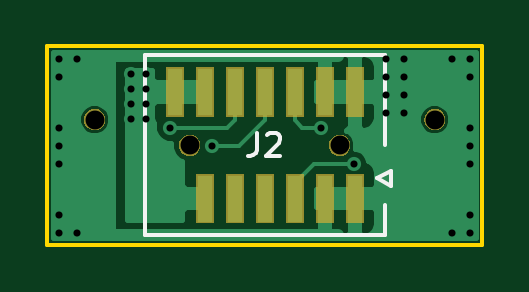
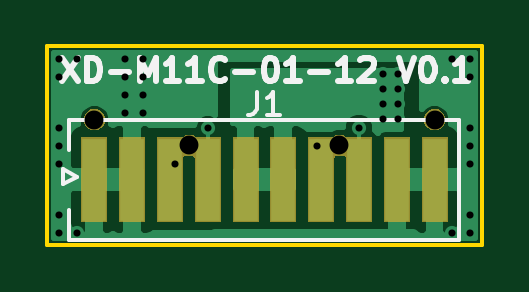
Circuit board: 9 layer files. Board 18.4 x 8.4 mm.
- bottom_copper: XD-M11C-01-12-B.Cu.gbr (12708 bytes)
- bottom_mask: XD-M11C-01-12-B.Mask.gbr (6969 bytes)
- bottom_silk: XD-M11C-01-12-B.SilkS.gbr (4994 bytes)
- outline: XD-M11C-01-12-Edge.Cuts.gbr (695 bytes)
- top_copper: XD-M11C-01-12-F.Cu.gbr (14535 bytes)
- top_mask: XD-M11C-01-12-F.Mask.gbr (8963 bytes)
- top_silk: XD-M11C-01-12-F.SilkS.gbr (1408 bytes)
- drill: XD-M11C-01-12-NPTH.drl (214 bytes)
- drill: XD-M11C-01-12-PTH.drl (826 bytes)

=== bottom_copper: XD-M11C-01-12-B.Cu.gbr (12708 bytes, source omitted) ===
=== bottom_mask: XD-M11C-01-12-B.Mask.gbr ===
G04 #@! TF.GenerationSoftware,KiCad,Pcbnew,(5.0.1)-4*
G04 #@! TF.CreationDate,2018-12-02T18:21:00+01:00*
G04 #@! TF.ProjectId,XD-M11C-01-12,58442D4D3131432D30312D31322E6B69,rev?*
G04 #@! TF.SameCoordinates,Original*
G04 #@! TF.FileFunction,Soldermask,Bot*
G04 #@! TF.FilePolarity,Negative*
%FSLAX46Y46*%
G04 Gerber Fmt 4.6, Leading zero omitted, Abs format (unit mm)*
G04 Created by KiCad (PCBNEW (5.0.1)-4) date 02.12.2018 18:21:00*
%MOMM*%
%LPD*%
G01*
G04 APERTURE LIST*
%ADD10C,0.100000*%
G04 APERTURE END LIST*
D10*
G36*
X205851000Y-151451000D02*
X204749000Y-151451000D01*
X204749000Y-147849000D01*
X205851000Y-147849000D01*
X205851000Y-151451000D01*
X205851000Y-151451000D01*
G37*
G36*
X207451000Y-151451000D02*
X206349000Y-151451000D01*
X206349000Y-147849000D01*
X207451000Y-147849000D01*
X207451000Y-151451000D01*
X207451000Y-151451000D01*
G37*
G36*
X196656552Y-147766331D02*
X196738628Y-147800328D01*
X196779941Y-147827933D01*
X196801552Y-147839485D01*
X196825001Y-147846598D01*
X196849388Y-147849000D01*
X197851000Y-147849000D01*
X197851000Y-151451000D01*
X196749000Y-151451000D01*
X196749000Y-148767592D01*
X196746598Y-148743206D01*
X196739485Y-148719757D01*
X196727934Y-148698146D01*
X196712388Y-148679204D01*
X196693446Y-148663658D01*
X196671835Y-148652107D01*
X196648386Y-148644994D01*
X196624000Y-148642592D01*
X196599614Y-148644994D01*
X196569420Y-148651000D01*
X196480579Y-148651000D01*
X196400386Y-148635049D01*
X196375999Y-148632647D01*
X196351613Y-148635049D01*
X196328164Y-148642162D01*
X196306553Y-148653714D01*
X196287611Y-148669259D01*
X196272066Y-148688201D01*
X196260515Y-148709812D01*
X196253402Y-148733261D01*
X196251000Y-148757647D01*
X196251000Y-151451000D01*
X195149000Y-151451000D01*
X195149000Y-147849000D01*
X196200612Y-147849000D01*
X196224998Y-147846598D01*
X196248447Y-147839485D01*
X196270059Y-147827933D01*
X196311372Y-147800328D01*
X196393448Y-147766331D01*
X196480579Y-147749000D01*
X196569421Y-147749000D01*
X196656552Y-147766331D01*
X196656552Y-147766331D01*
G37*
G36*
X203006552Y-147766331D02*
X203088628Y-147800328D01*
X203129941Y-147827933D01*
X203151552Y-147839485D01*
X203175001Y-147846598D01*
X203199388Y-147849000D01*
X204251000Y-147849000D01*
X204251000Y-151451000D01*
X203149000Y-151451000D01*
X203149000Y-148757647D01*
X203146598Y-148733261D01*
X203139485Y-148709812D01*
X203127934Y-148688201D01*
X203112388Y-148669259D01*
X203093446Y-148653713D01*
X203071835Y-148642162D01*
X203048386Y-148635049D01*
X203024000Y-148632647D01*
X202999614Y-148635049D01*
X202919421Y-148651000D01*
X202830580Y-148651000D01*
X202800386Y-148644994D01*
X202776000Y-148642592D01*
X202751614Y-148644994D01*
X202728165Y-148652107D01*
X202706554Y-148663658D01*
X202687612Y-148679203D01*
X202672067Y-148698145D01*
X202660515Y-148719756D01*
X202653402Y-148743205D01*
X202651000Y-148767592D01*
X202651000Y-151451000D01*
X201549000Y-151451000D01*
X201549000Y-147849000D01*
X202550612Y-147849000D01*
X202574998Y-147846598D01*
X202598447Y-147839485D01*
X202620059Y-147827933D01*
X202661372Y-147800328D01*
X202743448Y-147766331D01*
X202830579Y-147749000D01*
X202919421Y-147749000D01*
X203006552Y-147766331D01*
X203006552Y-147766331D01*
G37*
G36*
X201051000Y-151451000D02*
X199949000Y-151451000D01*
X199949000Y-147849000D01*
X201051000Y-147849000D01*
X201051000Y-151451000D01*
X201051000Y-151451000D01*
G37*
G36*
X199451000Y-151451000D02*
X198349000Y-151451000D01*
X198349000Y-147849000D01*
X199451000Y-147849000D01*
X199451000Y-151451000D01*
X199451000Y-151451000D01*
G37*
G36*
X194651000Y-151451000D02*
X193549000Y-151451000D01*
X193549000Y-147849000D01*
X194651000Y-147849000D01*
X194651000Y-151451000D01*
X194651000Y-151451000D01*
G37*
G36*
X193051000Y-151451000D02*
X191949000Y-151451000D01*
X191949000Y-147849000D01*
X193051000Y-147849000D01*
X193051000Y-151451000D01*
X193051000Y-151451000D01*
G37*
G36*
X192631552Y-146676331D02*
X192713625Y-146710327D01*
X192713626Y-146710328D01*
X192713629Y-146710329D01*
X192787496Y-146759686D01*
X192787500Y-146759689D01*
X192850311Y-146822500D01*
X192850313Y-146822503D01*
X192850314Y-146822504D01*
X192899671Y-146896371D01*
X192899672Y-146896374D01*
X192899673Y-146896375D01*
X192933669Y-146978448D01*
X192951000Y-147065579D01*
X192951000Y-147154421D01*
X192933669Y-147241552D01*
X192899673Y-147323625D01*
X192899671Y-147323629D01*
X192850314Y-147397496D01*
X192850311Y-147397500D01*
X192787500Y-147460311D01*
X192787497Y-147460313D01*
X192787496Y-147460314D01*
X192713629Y-147509671D01*
X192713626Y-147509672D01*
X192713625Y-147509673D01*
X192631552Y-147543669D01*
X192544421Y-147561000D01*
X192455579Y-147561000D01*
X192368448Y-147543669D01*
X192286375Y-147509673D01*
X192286374Y-147509672D01*
X192286371Y-147509671D01*
X192212504Y-147460314D01*
X192212503Y-147460313D01*
X192212500Y-147460311D01*
X192149689Y-147397500D01*
X192149686Y-147397496D01*
X192100329Y-147323629D01*
X192100327Y-147323625D01*
X192066331Y-147241552D01*
X192049000Y-147154421D01*
X192049000Y-147065579D01*
X192066331Y-146978448D01*
X192100327Y-146896375D01*
X192100328Y-146896374D01*
X192100329Y-146896371D01*
X192149686Y-146822504D01*
X192149687Y-146822503D01*
X192149689Y-146822500D01*
X192212500Y-146759689D01*
X192212504Y-146759686D01*
X192286371Y-146710329D01*
X192286374Y-146710328D01*
X192286375Y-146710327D01*
X192368448Y-146676331D01*
X192455579Y-146659000D01*
X192544421Y-146659000D01*
X192631552Y-146676331D01*
X192631552Y-146676331D01*
G37*
G36*
X207031552Y-146676331D02*
X207113625Y-146710327D01*
X207113626Y-146710328D01*
X207113629Y-146710329D01*
X207187496Y-146759686D01*
X207187500Y-146759689D01*
X207250311Y-146822500D01*
X207250313Y-146822503D01*
X207250314Y-146822504D01*
X207299671Y-146896371D01*
X207299672Y-146896374D01*
X207299673Y-146896375D01*
X207333669Y-146978448D01*
X207351000Y-147065579D01*
X207351000Y-147154421D01*
X207333669Y-147241552D01*
X207299673Y-147323625D01*
X207299671Y-147323629D01*
X207250314Y-147397496D01*
X207250311Y-147397500D01*
X207187500Y-147460311D01*
X207187497Y-147460313D01*
X207187496Y-147460314D01*
X207113629Y-147509671D01*
X207113626Y-147509672D01*
X207113625Y-147509673D01*
X207031552Y-147543669D01*
X206944421Y-147561000D01*
X206855579Y-147561000D01*
X206768448Y-147543669D01*
X206686375Y-147509673D01*
X206686374Y-147509672D01*
X206686371Y-147509671D01*
X206612504Y-147460314D01*
X206612503Y-147460313D01*
X206612500Y-147460311D01*
X206549689Y-147397500D01*
X206549686Y-147397496D01*
X206500329Y-147323629D01*
X206500327Y-147323625D01*
X206466331Y-147241552D01*
X206449000Y-147154421D01*
X206449000Y-147065579D01*
X206466331Y-146978448D01*
X206500327Y-146896375D01*
X206500328Y-146896374D01*
X206500329Y-146896371D01*
X206549686Y-146822504D01*
X206549687Y-146822503D01*
X206549689Y-146822500D01*
X206612500Y-146759689D01*
X206612504Y-146759686D01*
X206686371Y-146710329D01*
X206686374Y-146710328D01*
X206686375Y-146710327D01*
X206768448Y-146676331D01*
X206855579Y-146659000D01*
X206944421Y-146659000D01*
X207031552Y-146676331D01*
X207031552Y-146676331D01*
G37*
M02*

=== bottom_silk: XD-M11C-01-12-B.SilkS.gbr ===
G04 #@! TF.GenerationSoftware,KiCad,Pcbnew,(5.0.1)-4*
G04 #@! TF.CreationDate,2018-12-02T18:21:00+01:00*
G04 #@! TF.ProjectId,XD-M11C-01-12,58442D4D3131432D30312D31322E6B69,rev?*
G04 #@! TF.SameCoordinates,Original*
G04 #@! TF.FileFunction,Legend,Bot*
G04 #@! TF.FilePolarity,Positive*
%FSLAX46Y46*%
G04 Gerber Fmt 4.6, Leading zero omitted, Abs format (unit mm)*
G04 Created by KiCad (PCBNEW (5.0.1)-4) date 02.12.2018 18:21:00*
%MOMM*%
%LPD*%
G01*
G04 APERTURE LIST*
%ADD10C,0.250000*%
%ADD11C,0.150000*%
G04 APERTURE END LIST*
D10*
X208263047Y-144486380D02*
X207596380Y-145486380D01*
X207596380Y-144486380D02*
X208263047Y-145486380D01*
X207215428Y-145486380D02*
X207215428Y-144486380D01*
X206977333Y-144486380D01*
X206834476Y-144534000D01*
X206739238Y-144629238D01*
X206691619Y-144724476D01*
X206644000Y-144914952D01*
X206644000Y-145057809D01*
X206691619Y-145248285D01*
X206739238Y-145343523D01*
X206834476Y-145438761D01*
X206977333Y-145486380D01*
X207215428Y-145486380D01*
X206215428Y-145105428D02*
X205453523Y-145105428D01*
X204977333Y-145486380D02*
X204977333Y-144486380D01*
X204644000Y-145200666D01*
X204310666Y-144486380D01*
X204310666Y-145486380D01*
X203310666Y-145486380D02*
X203882095Y-145486380D01*
X203596380Y-145486380D02*
X203596380Y-144486380D01*
X203691619Y-144629238D01*
X203786857Y-144724476D01*
X203882095Y-144772095D01*
X202358285Y-145486380D02*
X202929714Y-145486380D01*
X202644000Y-145486380D02*
X202644000Y-144486380D01*
X202739238Y-144629238D01*
X202834476Y-144724476D01*
X202929714Y-144772095D01*
X201358285Y-145391142D02*
X201405904Y-145438761D01*
X201548761Y-145486380D01*
X201644000Y-145486380D01*
X201786857Y-145438761D01*
X201882095Y-145343523D01*
X201929714Y-145248285D01*
X201977333Y-145057809D01*
X201977333Y-144914952D01*
X201929714Y-144724476D01*
X201882095Y-144629238D01*
X201786857Y-144534000D01*
X201644000Y-144486380D01*
X201548761Y-144486380D01*
X201405904Y-144534000D01*
X201358285Y-144581619D01*
X200929714Y-145105428D02*
X200167809Y-145105428D01*
X199501142Y-144486380D02*
X199405904Y-144486380D01*
X199310666Y-144534000D01*
X199263047Y-144581619D01*
X199215428Y-144676857D01*
X199167809Y-144867333D01*
X199167809Y-145105428D01*
X199215428Y-145295904D01*
X199263047Y-145391142D01*
X199310666Y-145438761D01*
X199405904Y-145486380D01*
X199501142Y-145486380D01*
X199596380Y-145438761D01*
X199644000Y-145391142D01*
X199691619Y-145295904D01*
X199739238Y-145105428D01*
X199739238Y-144867333D01*
X199691619Y-144676857D01*
X199644000Y-144581619D01*
X199596380Y-144534000D01*
X199501142Y-144486380D01*
X198215428Y-145486380D02*
X198786857Y-145486380D01*
X198501142Y-145486380D02*
X198501142Y-144486380D01*
X198596380Y-144629238D01*
X198691619Y-144724476D01*
X198786857Y-144772095D01*
X197786857Y-145105428D02*
X197024952Y-145105428D01*
X196024952Y-145486380D02*
X196596380Y-145486380D01*
X196310666Y-145486380D02*
X196310666Y-144486380D01*
X196405904Y-144629238D01*
X196501142Y-144724476D01*
X196596380Y-144772095D01*
X195644000Y-144581619D02*
X195596380Y-144534000D01*
X195501142Y-144486380D01*
X195263047Y-144486380D01*
X195167809Y-144534000D01*
X195120190Y-144581619D01*
X195072571Y-144676857D01*
X195072571Y-144772095D01*
X195120190Y-144914952D01*
X195691619Y-145486380D01*
X195072571Y-145486380D01*
X194024952Y-144486380D02*
X193691619Y-145486380D01*
X193358285Y-144486380D01*
X192834476Y-144486380D02*
X192739238Y-144486380D01*
X192644000Y-144534000D01*
X192596380Y-144581619D01*
X192548761Y-144676857D01*
X192501142Y-144867333D01*
X192501142Y-145105428D01*
X192548761Y-145295904D01*
X192596380Y-145391142D01*
X192644000Y-145438761D01*
X192739238Y-145486380D01*
X192834476Y-145486380D01*
X192929714Y-145438761D01*
X192977333Y-145391142D01*
X193024952Y-145295904D01*
X193072571Y-145105428D01*
X193072571Y-144867333D01*
X193024952Y-144676857D01*
X192977333Y-144581619D01*
X192929714Y-144534000D01*
X192834476Y-144486380D01*
X192072571Y-145391142D02*
X192024952Y-145438761D01*
X192072571Y-145486380D01*
X192120190Y-145438761D01*
X192072571Y-145391142D01*
X192072571Y-145486380D01*
X191072571Y-145486380D02*
X191644000Y-145486380D01*
X191358285Y-145486380D02*
X191358285Y-144486380D01*
X191453523Y-144629238D01*
X191548761Y-144724476D01*
X191644000Y-144772095D01*
D11*
G04 #@! TO.C,J1*
X207955000Y-152190000D02*
X191445000Y-152190000D01*
X207955000Y-148380000D02*
X207955000Y-147110000D01*
X207625000Y-149520000D02*
X208225000Y-149220000D01*
X208225000Y-149820000D02*
X207625000Y-149520000D01*
X208225000Y-149220000D02*
X208225000Y-149820000D01*
X207955000Y-147110000D02*
X191445000Y-147110000D01*
X207955000Y-150920000D02*
X207955000Y-152190000D01*
X191445000Y-152190000D02*
X191445000Y-147110000D01*
X200033333Y-145927380D02*
X200033333Y-146641666D01*
X200080952Y-146784523D01*
X200176190Y-146879761D01*
X200319047Y-146927380D01*
X200414285Y-146927380D01*
X199033333Y-146927380D02*
X199604761Y-146927380D01*
X199319047Y-146927380D02*
X199319047Y-145927380D01*
X199414285Y-146070238D01*
X199509523Y-146165476D01*
X199604761Y-146213095D01*
G04 #@! TD*
M02*

=== outline: XD-M11C-01-12-Edge.Cuts.gbr ===
G04 #@! TF.GenerationSoftware,KiCad,Pcbnew,(5.0.1)-4*
G04 #@! TF.CreationDate,2018-12-02T18:21:00+01:00*
G04 #@! TF.ProjectId,XD-M11C-01-12,58442D4D3131432D30312D31322E6B69,rev?*
G04 #@! TF.SameCoordinates,Original*
G04 #@! TF.FileFunction,Profile,NP*
%FSLAX46Y46*%
G04 Gerber Fmt 4.6, Leading zero omitted, Abs format (unit mm)*
G04 Created by KiCad (PCBNEW (5.0.1)-4) date 02.12.2018 18:21:00*
%MOMM*%
%LPD*%
G01*
G04 APERTURE LIST*
%ADD10C,0.150000*%
G04 APERTURE END LIST*
D10*
X190500000Y-152400000D02*
X190500000Y-144000000D01*
X208900000Y-152400000D02*
X190500000Y-152400000D01*
X208900000Y-144000000D02*
X208900000Y-152400000D01*
X190500000Y-144000000D02*
X208900000Y-144000000D01*
M02*

=== top_copper: XD-M11C-01-12-F.Cu.gbr (14535 bytes, source omitted) ===
=== top_mask: XD-M11C-01-12-F.Mask.gbr (8963 bytes, source omitted) ===
=== top_silk: XD-M11C-01-12-F.SilkS.gbr ===
G04 #@! TF.GenerationSoftware,KiCad,Pcbnew,(5.0.1)-4*
G04 #@! TF.CreationDate,2018-12-02T18:21:00+01:00*
G04 #@! TF.ProjectId,XD-M11C-01-12,58442D4D3131432D30312D31322E6B69,rev?*
G04 #@! TF.SameCoordinates,Original*
G04 #@! TF.FileFunction,Legend,Top*
G04 #@! TF.FilePolarity,Positive*
%FSLAX46Y46*%
G04 Gerber Fmt 4.6, Leading zero omitted, Abs format (unit mm)*
G04 Created by KiCad (PCBNEW (5.0.1)-4) date 02.12.2018 18:21:00*
%MOMM*%
%LPD*%
G01*
G04 APERTURE LIST*
%ADD10C,0.150000*%
G04 APERTURE END LIST*
D10*
G04 #@! TO.C,J2*
X204780000Y-152010000D02*
X194620000Y-152010000D01*
X205050000Y-149900000D02*
X205050000Y-149300000D01*
X205050000Y-149300000D02*
X204450000Y-149600000D01*
X204450000Y-149600000D02*
X205050000Y-149900000D01*
X204780000Y-150740000D02*
X204780000Y-152010000D01*
X194620000Y-144390000D02*
X194620000Y-152010000D01*
X204780000Y-148200000D02*
X204780000Y-144390000D01*
X204780000Y-144390000D02*
X194620000Y-144390000D01*
X199366666Y-147661380D02*
X199366666Y-148375666D01*
X199319047Y-148518523D01*
X199223809Y-148613761D01*
X199080952Y-148661380D01*
X198985714Y-148661380D01*
X199795238Y-147756619D02*
X199842857Y-147709000D01*
X199938095Y-147661380D01*
X200176190Y-147661380D01*
X200271428Y-147709000D01*
X200319047Y-147756619D01*
X200366666Y-147851857D01*
X200366666Y-147947095D01*
X200319047Y-148089952D01*
X199747619Y-148661380D01*
X200366666Y-148661380D01*
G04 #@! TD*
M02*

=== drill: XD-M11C-01-12-NPTH.drl ===
M48
;DRILL file {KiCad (5.0.1)-4} date 02.12.2018 18:21:06
;FORMAT={-:-/ absolute / metric / decimal}
FMAT,2
METRIC,TZ
T1C0.800
%
G90
G05
M71
T1
X196.525Y-148.2
X202.875Y-148.2
X192.5Y-147.11
X206.9Y-147.11
T0
M30

=== drill: XD-M11C-01-12-PTH.drl ===
M48
;DRILL file {KiCad (5.0.1)-4} date 02.12.2018 18:21:06
;FORMAT={-:-/ absolute / metric / decimal}
FMAT,2
METRIC,TZ
T1C0.300
%
G90
G05
M71
T1
X191.008Y-144.526
X191.008Y-145.288
X191.008Y-147.447
X191.008Y-148.209
X191.008Y-148.971
X191.008Y-151.13
X191.008Y-151.892
X191.77Y-144.526
X191.77Y-151.892
X194.056Y-145.161
X194.056Y-145.796
X194.056Y-146.431
X194.056Y-147.066
X194.691Y-145.161
X194.691Y-145.796
X194.691Y-146.431
X194.691Y-147.066
X195.707Y-147.447
X197.485Y-148.209
X202.1Y-147.447
X203.5Y-148.971
X204.851Y-144.526
X204.851Y-145.288
X204.851Y-146.05
X204.851Y-146.812
X205.613Y-144.526
X205.613Y-145.288
X205.613Y-146.05
X205.613Y-146.812
X207.645Y-144.526
X207.645Y-151.892
X208.407Y-144.526
X208.407Y-145.288
X208.407Y-147.447
X208.407Y-148.209
X208.407Y-148.971
X208.407Y-151.13
X208.407Y-151.892
T0
M30

